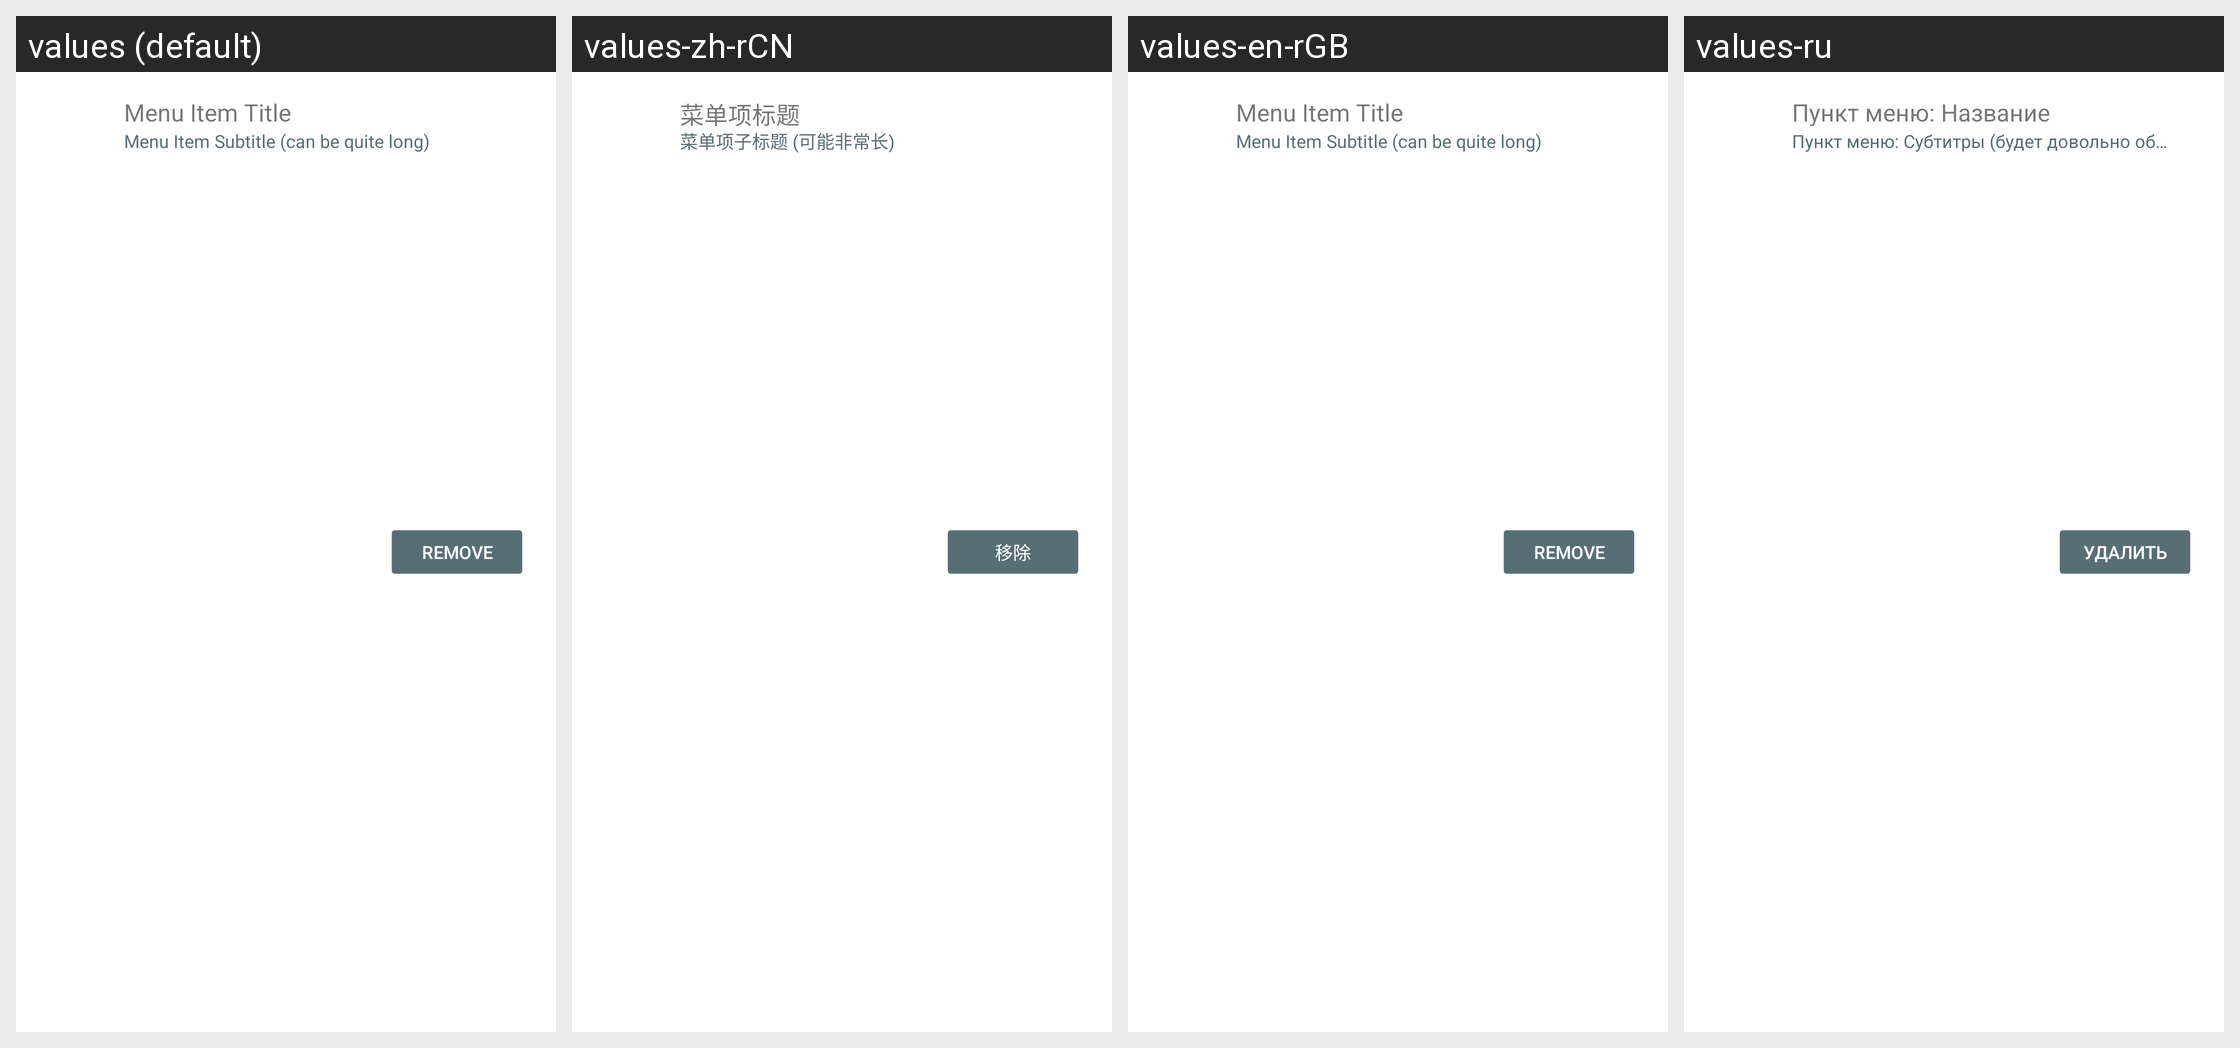

Here is an Android app screen in its default locale and in the app's own translations. Write out the translated-string differences for the strings that appear on this screen.
Android screen res/layout/team_member_menu_item.xml rendered under 4 locales, left to right: values (default), values-zh-rCN, values-en-rGB, values-ru. Device: Nexus 5 (rendered at 1080×1920; each locale shown at half size, 540×960, under a caption strip naming it); theme Theme.LimeSSH.Material.
Other locales in the repository, not shown: values-bg-rBG, values-cs-rCZ, values-de-rDE, values-en-rUS, values-es-rES, values-fr-rFR, values-it-rIT, values-ja-rJP, values-ko-rKR, values-pt-rBR, values-ro-rRO, values-sv-rSE, values-uk-rUA, values-zh-rTW.
Strings drawn on this screen, with the default value and each locale's value (text and hints the layout hard-codes, and strings that could not be matched under every locale, appear in the picture but are not listed):

menu_item_title
  values: Menu Item Title
  values-zh-rCN: 菜单项标题
  values-en-rGB: Menu Item Title
  values-ru: Пункт меню: Название

menu_item_subtitle
  values: Menu Item Subtitle (can be quite long)
  values-zh-rCN: 菜单项子标题 (可能非常长)
  values-en-rGB: Menu Item Subtitle (can be quite long)
  values-ru: Пункт меню: Субтитры (будет довольно объемным)

remove
  values: Remove
  values-zh-rCN: 移除
  values-en-rGB: Remove
  values-ru: Удалить
